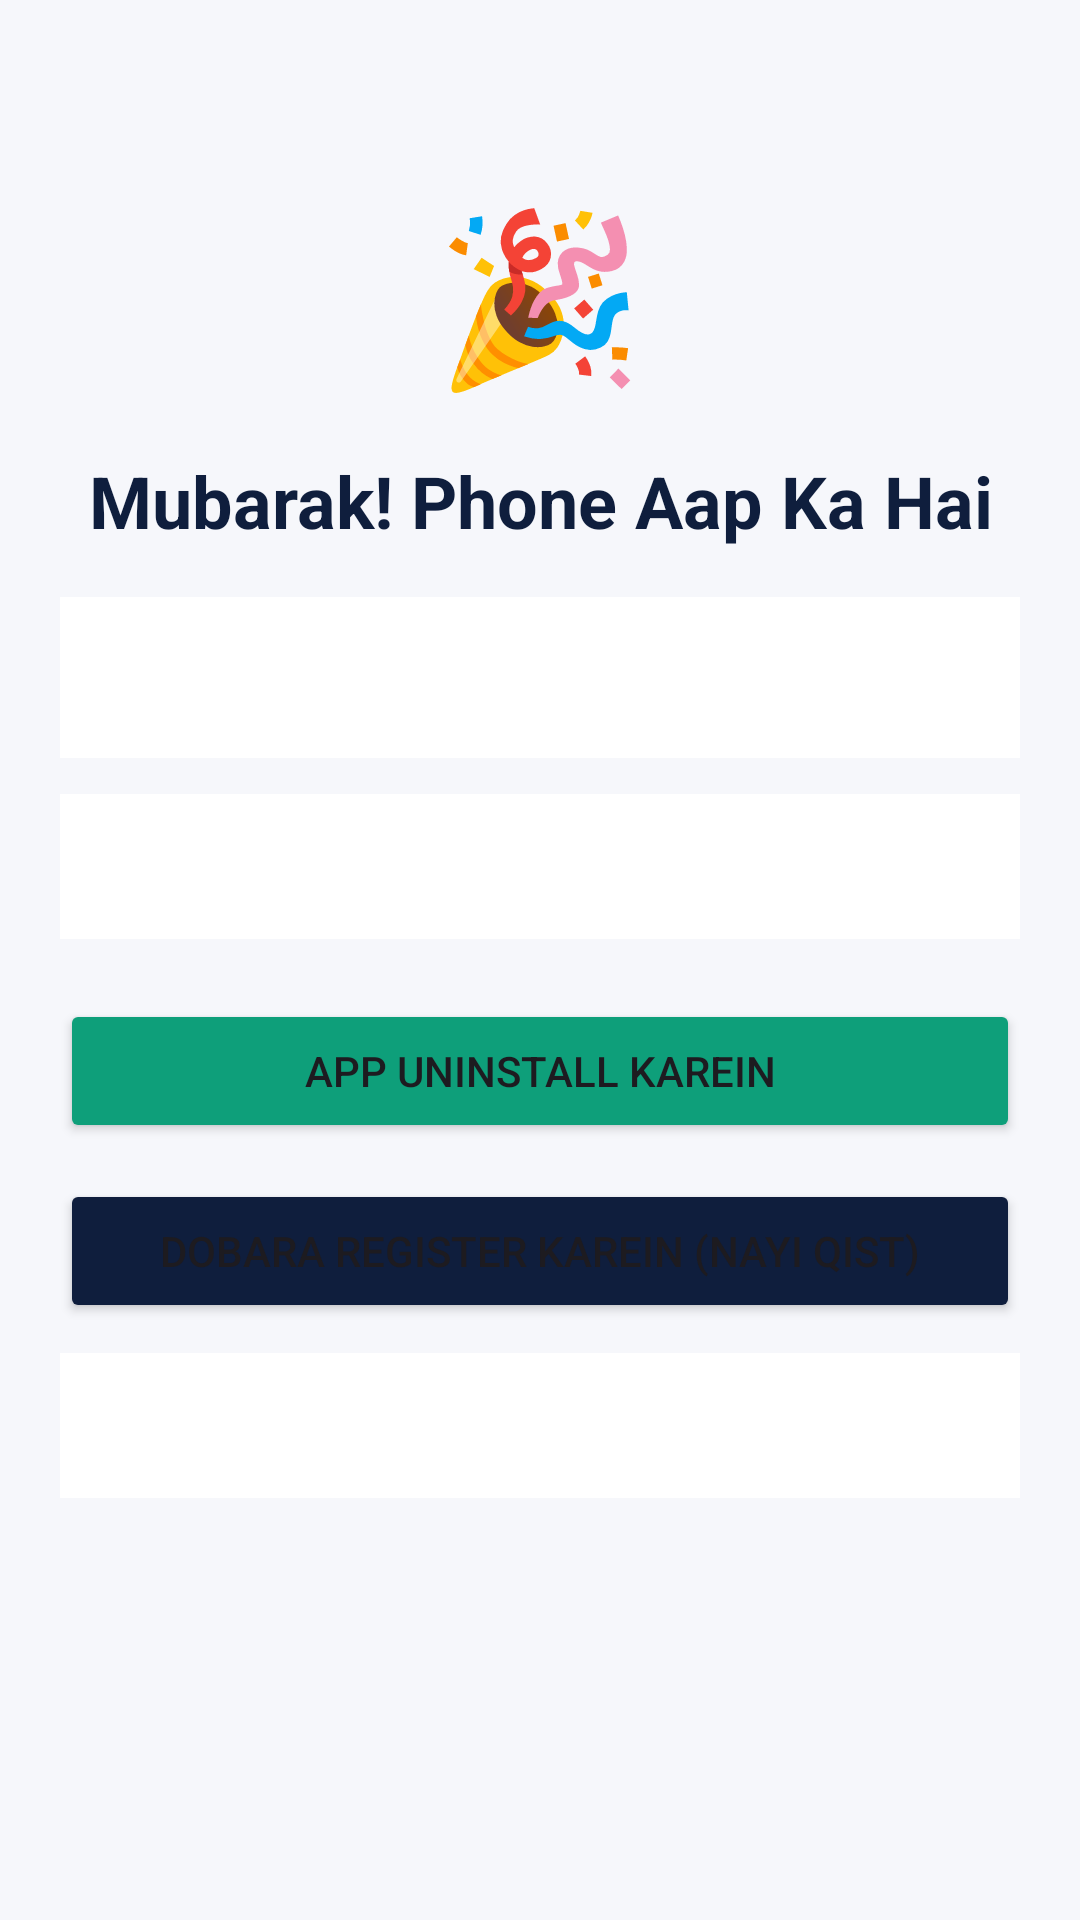

The Android layout XML behind this screen, and the referenced resources:
<!-- AndroidManifest.xml: application theme Theme.AmgLock -->
<!-- res/layout/activity_completion.xml -->
<?xml version="1.0" encoding="utf-8"?>
<ScrollView xmlns:android="http://schemas.android.com/apk/res/android"
    android:layout_width="match_parent"
    android:layout_height="match_parent"
    android:background="@color/bg"
    android:padding="20dp">

    <LinearLayout
        android:layout_width="match_parent"
        android:layout_height="wrap_content"
        android:gravity="center_horizontal"
        android:orientation="vertical">

        <TextView
            android:layout_width="wrap_content"
            android:layout_height="wrap_content"
            android:layout_marginTop="40dp"
            android:text="🎉"
            android:textSize="56sp" />

        <TextView
            android:id="@+id/tvDoneTitle"
            android:layout_width="wrap_content"
            android:layout_height="wrap_content"
            android:layout_marginTop="16dp"
            android:gravity="center"
            android:text="@string/completed_title"
            android:textColor="@color/navy"
            android:textSize="24sp"
            android:textStyle="bold" />

        <TextView
            android:id="@+id/tvDoneBody"
            android:layout_width="match_parent"
            android:layout_height="wrap_content"
            android:layout_marginTop="16dp"
            android:background="@color/white"
            android:padding="16dp"
            android:text=""
            android:textColor="@color/text"
            android:textSize="16sp" />

        <TextView
            android:id="@+id/tvVerifyOwner"
            android:layout_width="match_parent"
            android:layout_height="wrap_content"
            android:layout_marginTop="12dp"
            android:background="@color/white"
            android:padding="14dp"
            android:text=""
            android:textColor="@color/text"
            android:textSize="15sp"
            android:textStyle="bold" />

        <Button
            android:id="@+id/btnRetryOwner"
            android:layout_width="wrap_content"
            android:layout_height="wrap_content"
            android:layout_marginTop="10dp"
            android:backgroundTint="@color/navy"
            android:text="@string/completed_retry_owner"
            android:visibility="gone" />

        <Button
            android:id="@+id/btnUninstall"
            android:layout_width="match_parent"
            android:layout_height="wrap_content"
            android:layout_marginTop="20dp"
            android:backgroundTint="@color/emerald"
            android:text="@string/completed_uninstall_button" />

        
        <Button
            android:id="@+id/btnReEnroll"
            android:layout_width="match_parent"
            android:layout_height="wrap_content"
            android:layout_marginTop="12dp"
            android:backgroundTint="@color/navy"
            android:text="@string/completed_reenroll_button" />

        <TextView
            android:id="@+id/tvUninstallStatus"
            android:layout_width="match_parent"
            android:layout_height="wrap_content"
            android:layout_marginTop="10dp"
            android:background="@color/white"
            android:padding="14dp"
            android:text=""
            android:textColor="@color/text"
            android:textSize="15sp" />

        <TextView
            android:id="@+id/tvDoneNote"
            android:layout_width="wrap_content"
            android:layout_height="wrap_content"
            android:layout_marginTop="16dp"
            android:gravity="center"
            android:text=""
            android:textColor="@color/muted"
            android:textSize="14sp" />

    </LinearLayout>
</ScrollView>
<!-- resources referenced by this layout -->
<resources>
  <color name="bg">#F6F7FB</color>
  <color name="emerald">#0E9F7A</color>
  <color name="muted">#6B7280</color>
  <color name="navy">#0F1E3D</color>
  <color name="text">#111827</color>
  <color name="white">#FFFFFF</color>
  <string name="completed_reenroll_button">Dobara Register Karein (Nayi Qist)</string>
  <string name="completed_retry_owner">Dobara Koshish Karein</string>
  <string name="completed_title">Mubarak! Phone Aap Ka Hai</string>
  <string name="completed_uninstall_button">App Uninstall Karein</string>
  <style name="Theme.AmgLock" parent="Theme.Material3.DayNight.NoActionBar">
          <item name="colorPrimary">@color/emerald</item>
          <item name="colorPrimaryDark">@color/navy</item>
          <item name="android:windowBackground">@color/bg</item>
      </style>
</resources>
